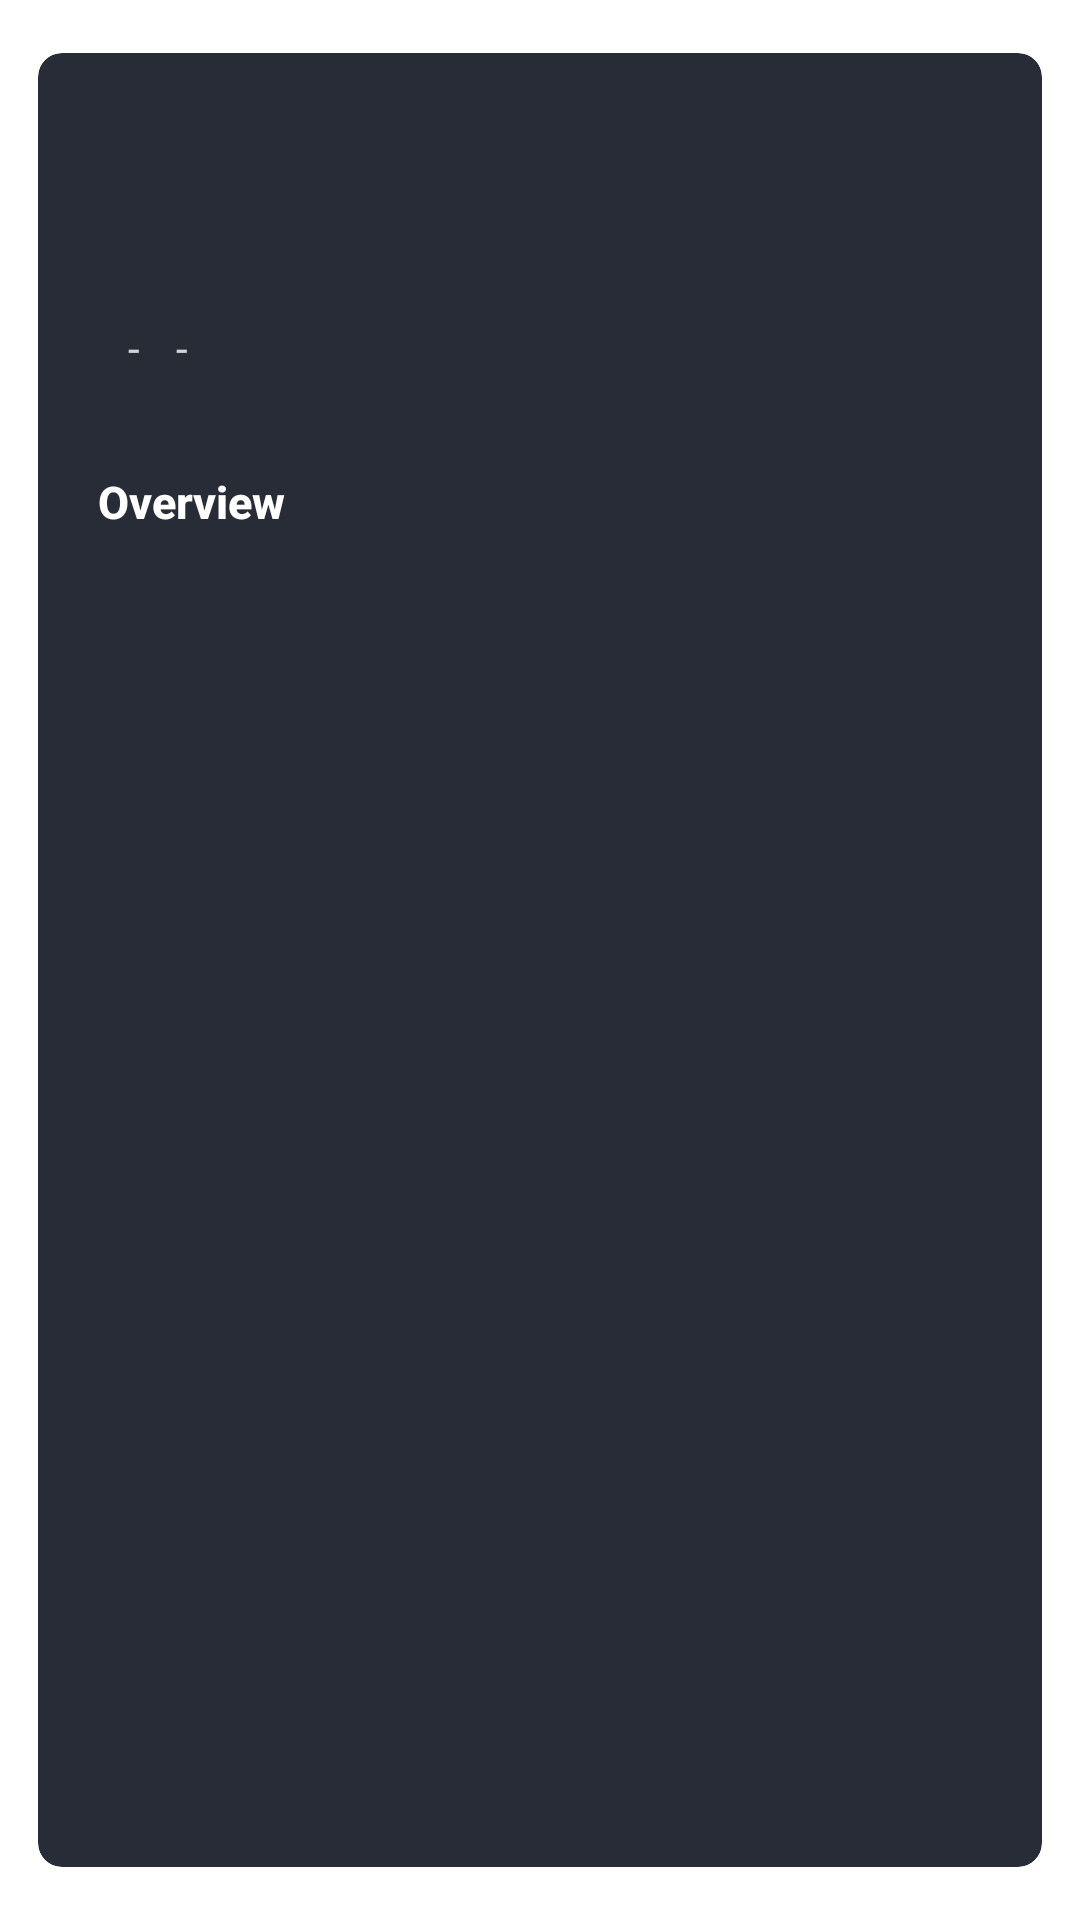

This screen was rendered from an Android layout file. Write that file and the resources it references.
<!-- AndroidManifest.xml: application theme Theme.Leanback -->
<!-- res/layout/activity_detail.xml -->
<?xml version="1.0" encoding="utf-8"?>
<androidx.cardview.widget.CardView
    xmlns:android="http://schemas.android.com/apk/res/android"
    xmlns:app="http://schemas.android.com/apk/res-auto"
    xmlns:tools="http://schemas.android.com/tools"
    android:layout_width="match_parent"
    android:layout_height="wrap_content"
    android:layout_margin="16dp"
    app:cardBackgroundColor="@color/details_surface"
    app:cardCornerRadius="@dimen/card_corner_radius"
    app:cardElevation="10dp"
    app:cardUseCompatPadding="true">

    <LinearLayout
        android:layout_width="match_parent"
        android:layout_height="wrap_content"
        android:orientation="vertical"
        android:padding="20dp">

        <TextView
            android:id="@+id/movie_title"
            android:layout_width="wrap_content"
            android:layout_height="wrap_content"
            android:maxLines="2"
            android:ellipsize="end"
            android:textSize="26sp"
            android:textStyle="bold"
            android:fontFamily="sans-serif-medium"
            android:letterSpacing="0"
            android:textColor="@color/white"
            tools:text="Movie Title" />

        <TextView
            android:id="@+id/tagline"
            android:layout_width="wrap_content"
            android:layout_height="wrap_content"
            android:layout_marginTop="4dp"
            android:textSize="14sp"
            android:fontFamily="sans-serif-light"
            android:textStyle="italic"
            android:textColor="@color/text_secondary"
            tools:text="Some great tagline" />

        <LinearLayout
            android:layout_width="match_parent"
            android:layout_height="wrap_content"
            android:layout_marginTop="10dp"
            android:gravity="center_vertical"
            android:orientation="horizontal">

            <TextView
                android:id="@+id/rating"
                android:layout_width="wrap_content"
                android:layout_height="wrap_content"
                android:textSize="15sp"
                android:textStyle="bold"
                android:textColor="@color/rating_gold"
                tools:text="⭐ 8.4 / 10" />

            <TextView
                android:id="@+id/rating_runtime_separator"
                android:layout_width="wrap_content"
                android:layout_height="wrap_content"
                android:textSize="14sp"
                android:layout_marginStart="10dp"
                android:layout_marginEnd="6dp"
                android:textColor="@color/text_secondary"
                android:text="@string/under" />

            <TextView
                android:id="@+id/runtime"
                android:layout_width="wrap_content"
                android:layout_height="wrap_content"
                android:textSize="14sp"
                android:textColor="@color/text_secondary"
                tools:text="132 min" />

            <TextView
                android:id="@+id/runtime_year_separator"
                android:layout_width="wrap_content"
                android:layout_height="wrap_content"
                android:textSize="14sp"
                android:layout_marginStart="6dp"
                android:layout_marginEnd="6dp"
                android:textColor="@color/text_secondary"
                android:text="@string/under" />

            <TextView
                android:id="@+id/movie_year"
                android:layout_width="wrap_content"
                android:layout_height="wrap_content"
                android:textSize="14sp"
                android:textColor="@color/text_secondary"
                tools:text="(2015)" />
        </LinearLayout>

        <TextView
            android:id="@+id/director_tv"
            android:layout_marginBottom="6dp"
            android:textSize="14sp"
            android:fontFamily="sans-serif"
            android:textColor="@color/text_secondary"
            tools:text="Director: Christopher Nolan"
            android:layout_width="match_parent"
            android:layout_height="wrap_content" />

        <TextView
            android:id="@+id/overview_label"
            android:layout_width="wrap_content"
            android:layout_height="wrap_content"
            android:layout_marginTop="6dp"
            android:text="@string/overview_label"
            android:textSize="15sp"
            android:fontFamily="sans-serif-medium"
            android:textColor="@color/white"
            android:textStyle="bold" />

        <TextView
            android:id="@+id/overview"
            android:layout_width="match_parent"
            android:layout_height="wrap_content"
            android:layout_marginTop="6dp"
            android:textSize="13sp"
            android:textColor="@color/text_secondary"
            android:lineSpacingMultiplier="1.35"
            android:maxLines="6"
            android:ellipsize="end" />

    </LinearLayout>

</androidx.cardview.widget.CardView>
<!-- resources referenced by this layout -->
<resources>
  <color name="details_surface">#EA141A24</color>
  <color name="rating_gold">#FFD700</color>
  <color name="text_secondary">#CCFFFFFF</color>
  <color name="white">#FFFFFF</color>
  <dimen name="card_corner_radius">8dp</dimen>
  <string name="overview_label">Overview</string>
  <string name="under" translatable="false">-</string>
</resources>
